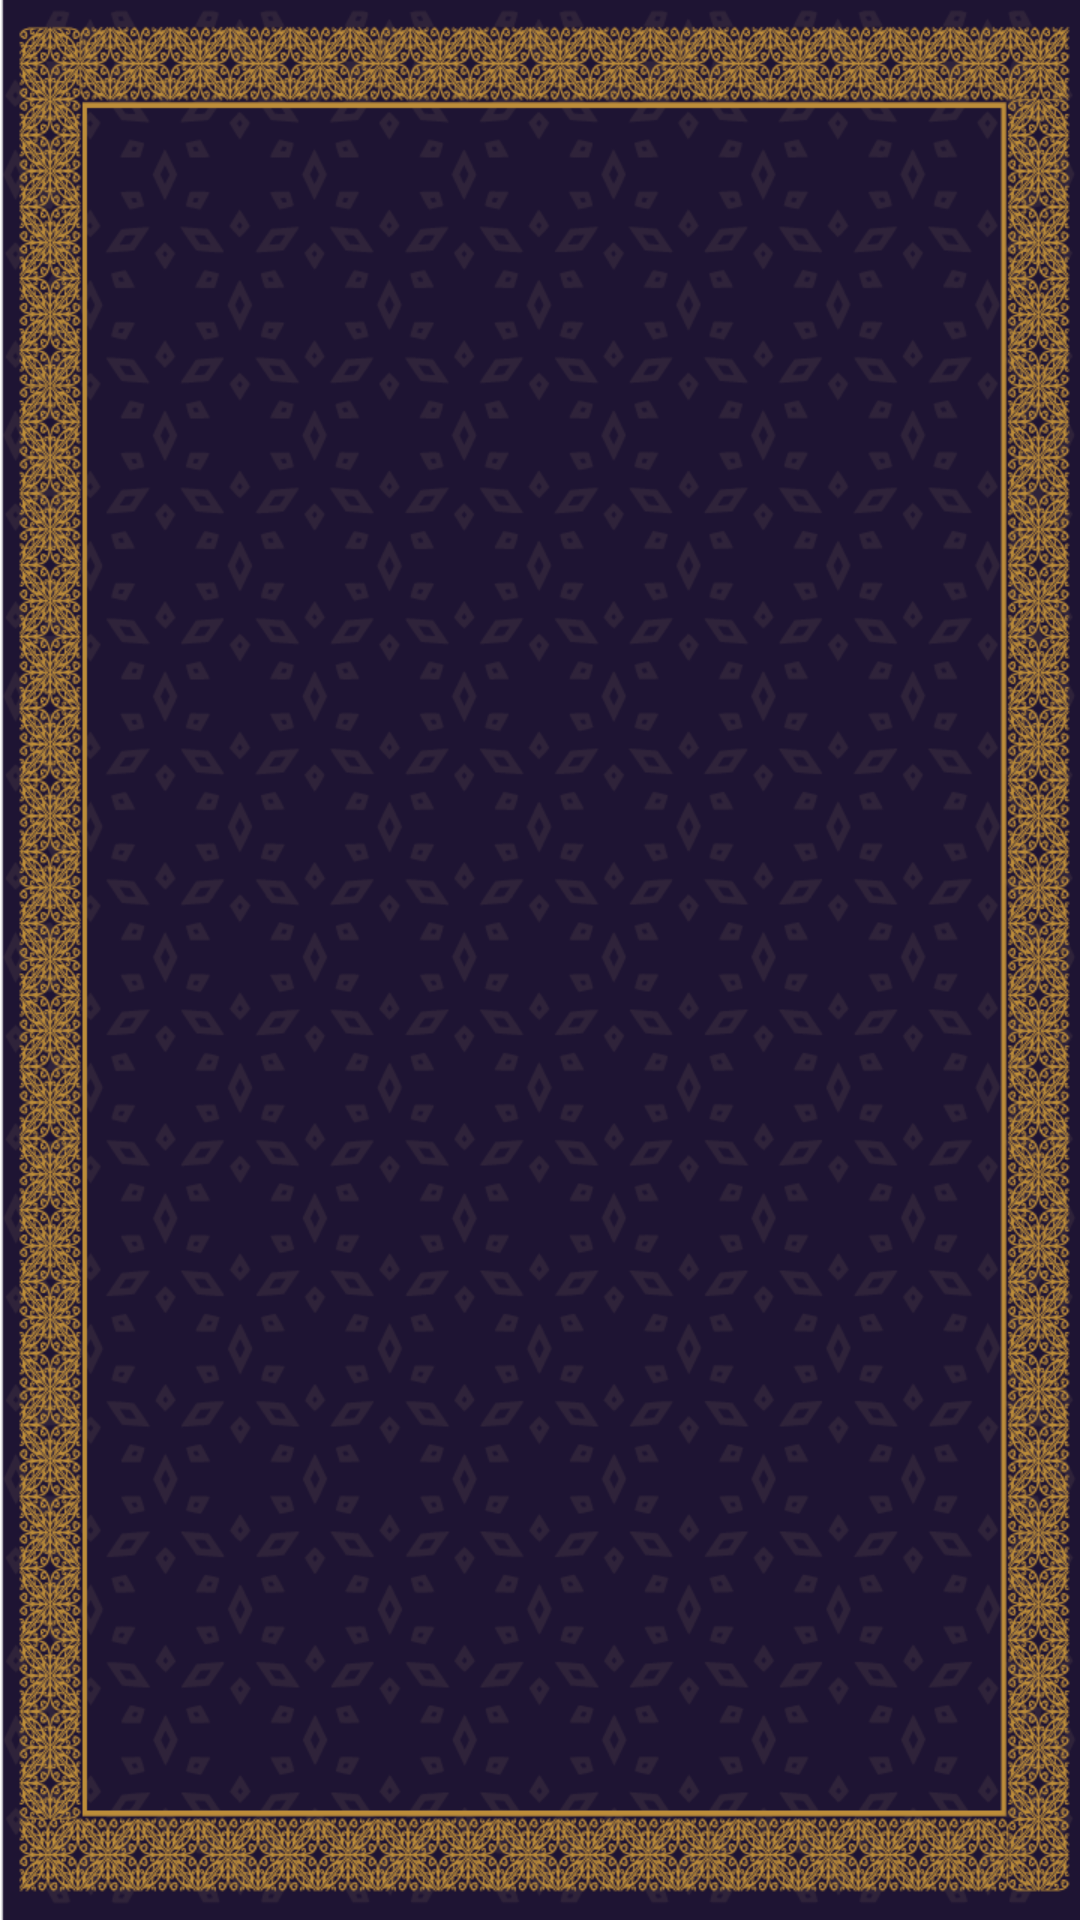

Produce the Android XML layout that renders to this screen, including the resource entries it uses.
<!-- AndroidManifest.xml: application theme Theme.ImageSlider -->
<!-- res/layout/activity_downloadedlist.xml -->
<?xml version="1.0" encoding="utf-8"?>
<RelativeLayout xmlns:android="http://schemas.android.com/apk/res/android"
    xmlns:app="http://schemas.android.com/apk/res-auto"
    xmlns:tools="http://schemas.android.com/tools"
    android:layout_width="match_parent"
    android:layout_height="match_parent"
    android:background="@drawable/recite"
    tools:context="com.surah.rahman.audio.app.Activities.Downloadedlist">
    <androidx.recyclerview.widget.RecyclerView
        android:layout_width="match_parent"
        android:layout_height="match_parent"
        android:id="@+id/recyclerview"
        android:layout_marginTop="@dimen/_35sdp"
        android:layout_marginBottom="@dimen/_35sdp"
        android:layout_marginLeft="@dimen/_25sdp"
        android:layout_marginRight="@dimen/_25sdp"
        android:layout_centerInParent="true"/>

</RelativeLayout>
<!-- resources referenced by this layout -->
<resources>
  <!-- drawable recite: png bitmap (drawable, 418896 bytes) -->
  <style name="Theme.ImageSlider" parent="Theme.MaterialComponents.DayNight.NoActionBar">
          
  
          <item name="colorPrimary">#070433</item>
          <item name="colorPrimaryVariant">@color/purple_700</item>
          <item name="colorOnPrimary">@color/white</item>
          
          <item name="colorSecondary">@color/teal_200</item>
          <item name="colorSecondaryVariant">@color/teal_700</item>
          <item name="colorOnSecondary">@color/black</item>
          
          <item name="android:statusBarColor" tools:targetApi="l">?attr/colorPrimaryVariant</item>
          
      </style>
  <color name="purple_700">#8A6637</color>
  <color name="white">#FFFFFFFF</color>
  <color name="teal_200">#D6984B</color>
  <color name="teal_700">#FF018786</color>
  <color name="black">#FF000000</color>
</resources>
